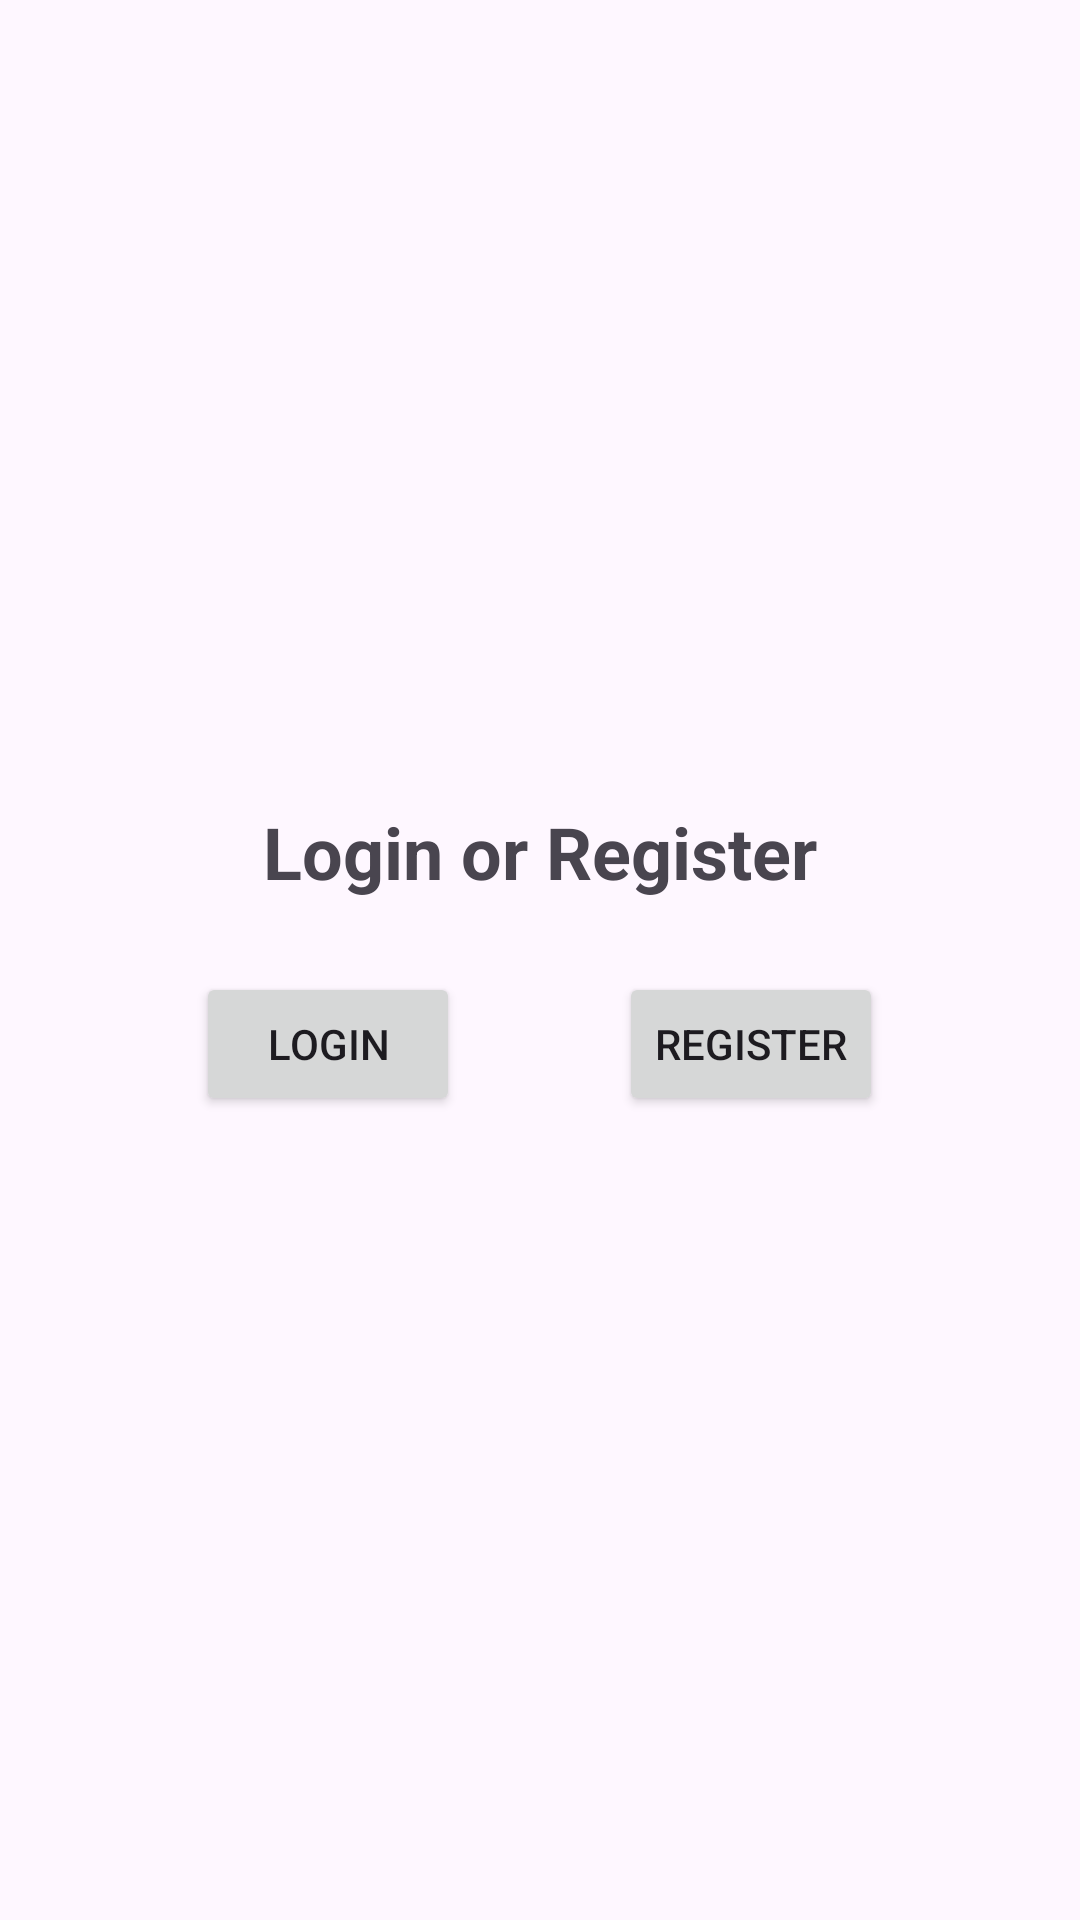

Reconstruct the res/layout file that produces this screen, plus the resources it refers to.
<!-- AndroidManifest.xml: application theme Theme.Login_sharedpref -->
<!-- res/layout/activity_main.xml -->
<?xml version="1.0" encoding="utf-8"?>
<LinearLayout xmlns:android="http://schemas.android.com/apk/res/android"
    xmlns:tools="http://schemas.android.com/tools"
    android:id="@+id/main"
    android:layout_width="match_parent"
    android:layout_height="match_parent"
    android:orientation="vertical"
    android:gravity="center"
    android:padding="24dp">

    <TextView
        android:id="@+id/tvLoginRegister"
        android:layout_width="wrap_content"
        android:layout_height="wrap_content"
        android:text="@string/login_or_register_textview"
        android:textSize="24sp"
        android:textStyle="bold"
        android:layout_marginBottom="24dp" />

    <LinearLayout
        android:layout_width="wrap_content"
        android:layout_height="wrap_content"
        android:orientation="horizontal">

        <Button
            android:id="@+id/btnLogin"
            android:layout_width="wrap_content"
            android:layout_height="wrap_content"
            android:text="@string/login_text"
            android:layout_marginEnd="8dp"
            tools:ignore="ButtonStyle" />

        <Button
            android:id="@+id/btnRegister"
            android:layout_width="wrap_content"
            android:layout_height="wrap_content"
            android:layout_marginStart="45dp"
            android:text="@string/register_text"
            tools:ignore="ButtonStyle" />

    </LinearLayout>

</LinearLayout>
<!-- resources referenced by this layout -->
<resources>
  <string name="login_or_register_textview">Login or Register</string>
  <string name="login_text">Login</string>
  <string name="register_text">Register</string>
  <style name="Theme.Login_sharedpref" parent="Base.Theme.Login_sharedpref" />
  <style name="Base.Theme.Login_sharedpref" parent="Theme.Material3.DayNight.NoActionBar">
          
          
      </style>
</resources>
